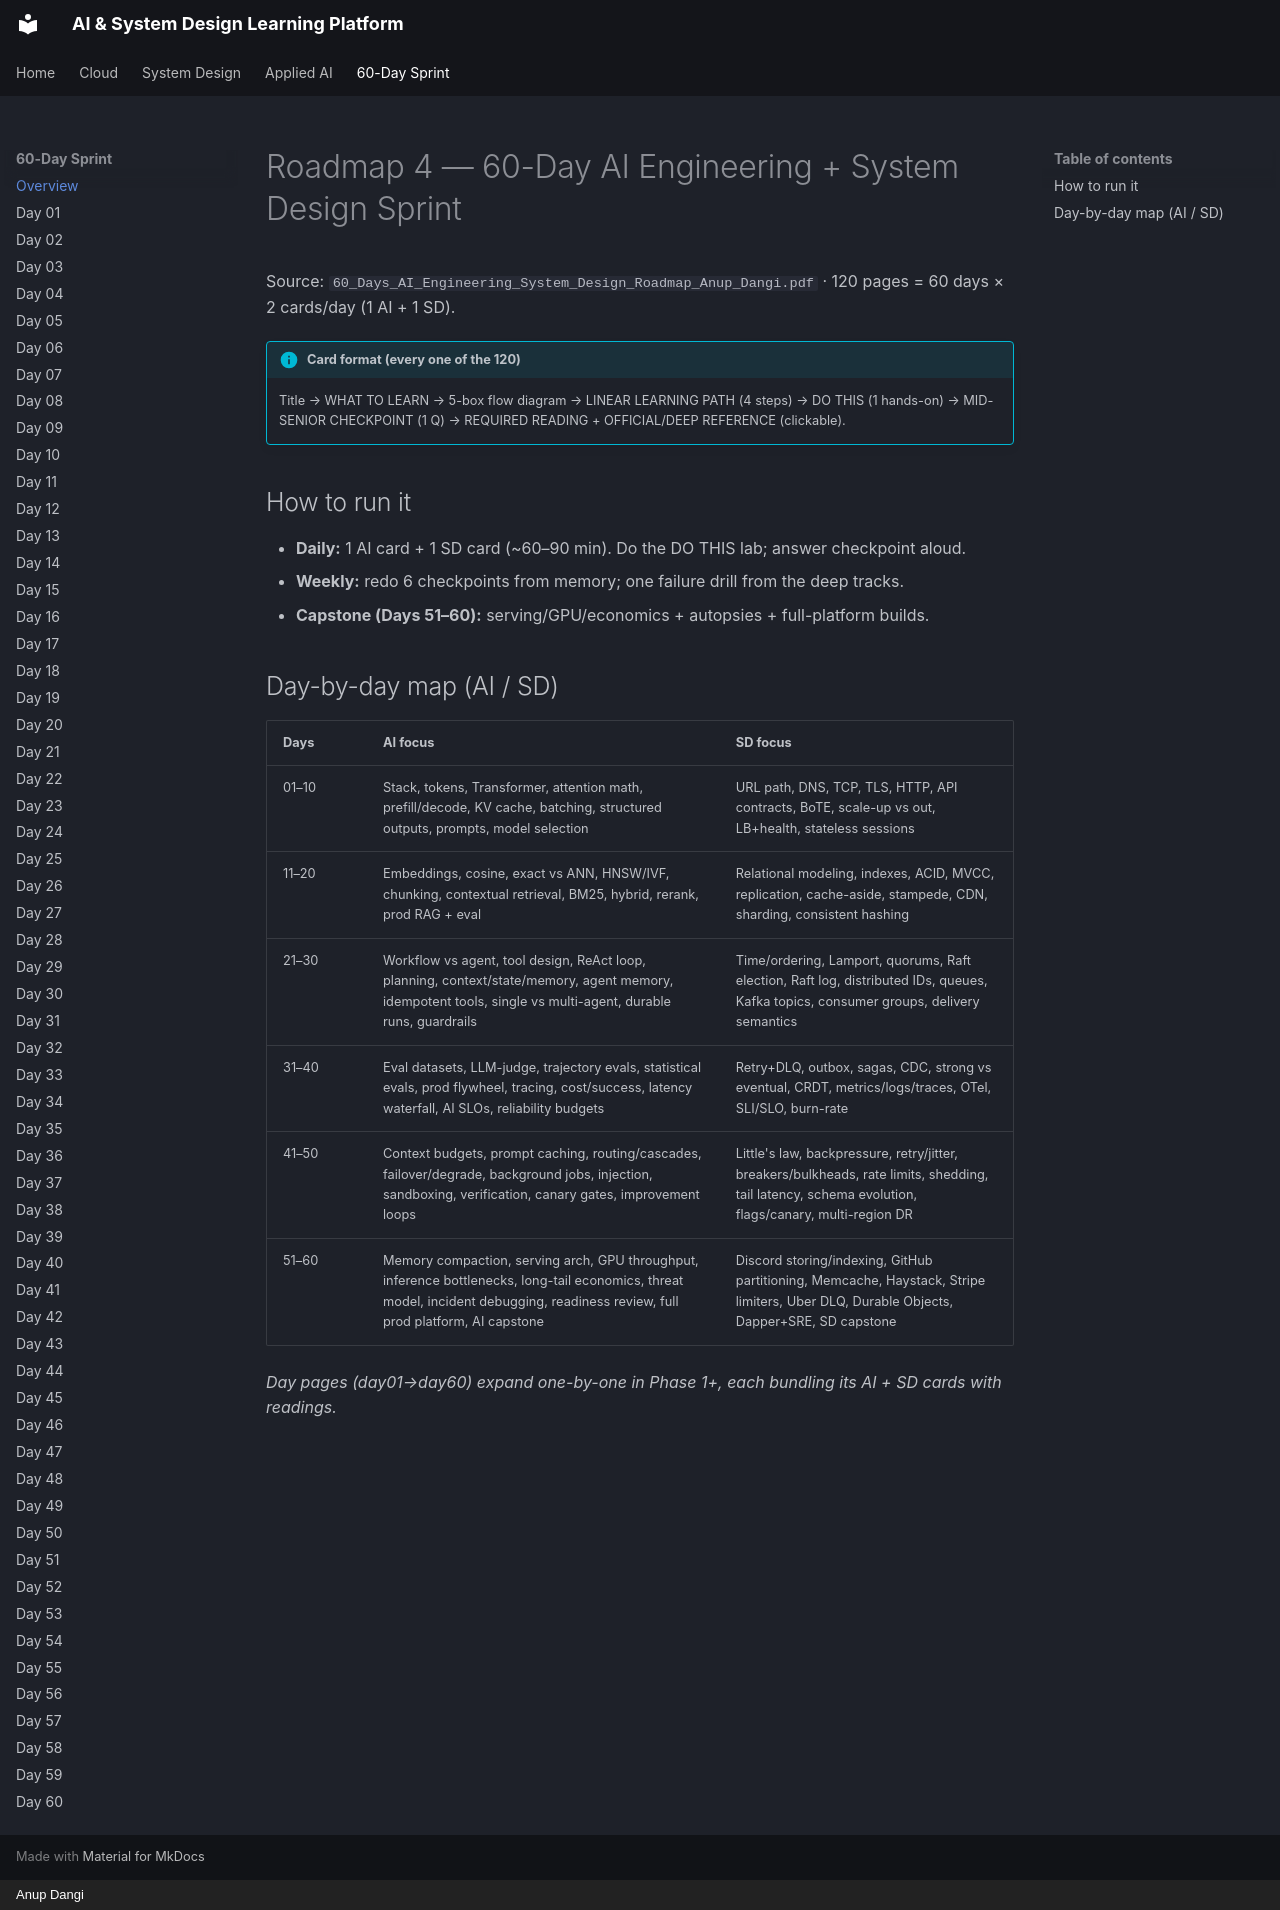

repository: AnupDangi/learnlikeadev · page: 60-day/index.html · generator: mkdocs · copyright: Anup Dangi

# Roadmap 4 — 60-Day AI Engineering + System Design Sprint

Source: `60_Days_AI_Engineering_System_Design_Roadmap_Anup_Dangi.pdf` · 120 pages = 60 days × 2 cards/day (1 AI + 1 SD).

!!! info "Card format (every one of the 120)"
    Title → WHAT TO LEARN → 5-box flow diagram → LINEAR LEARNING PATH (4 steps) → DO THIS (1 hands-on) → MID-SENIOR CHECKPOINT (1 Q) → REQUIRED READING + OFFICIAL/DEEP REFERENCE (clickable).

## How to run it

- **Daily:** 1 AI card + 1 SD card (~60–90 min). Do the DO THIS lab; answer checkpoint aloud.
- **Weekly:** redo 6 checkpoints from memory; one failure drill from the deep tracks.
- **Capstone (Days 51–60):** serving/GPU/economics + autopsies + full-platform builds.

## Day-by-day map (AI / SD)

| Days | AI focus | SD focus |
|------|----------|----------|
| 01–10 | Stack, tokens, Transformer, attention math, prefill/decode, KV cache, batching, structured outputs, prompts, model selection | URL path, DNS, TCP, TLS, HTTP, API contracts, BoTE, scale-up vs out, LB+health, stateless sessions |
| 11–20 | Embeddings, cosine, exact vs ANN, HNSW/IVF, chunking, contextual retrieval, BM25, hybrid, rerank, prod RAG + eval | Relational modeling, indexes, ACID, MVCC, replication, cache-aside, stampede, CDN, sharding, consistent hashing |
| 21–30 | Workflow vs agent, tool design, ReAct loop, planning, context/state/memory, agent memory, idempotent tools, single vs multi-agent, durable runs, guardrails | Time/ordering, Lamport, quorums, Raft election, Raft log, distributed IDs, queues, Kafka topics, consumer groups, delivery semantics |
| 31–40 | Eval datasets, LLM-judge, trajectory evals, statistical evals, prod flywheel, tracing, cost/success, latency waterfall, AI SLOs, reliability budgets | Retry+DLQ, outbox, sagas, CDC, strong vs eventual, CRDT, metrics/logs/traces, OTel, SLI/SLO, burn-rate |
| 41–50 | Context budgets, prompt caching, routing/cascades, failover/degrade, background jobs, injection, sandboxing, verification, canary gates, improvement loops | Little's law, backpressure, retry/jitter, breakers/bulkheads, rate limits, shedding, tail latency, schema evolution, flags/canary, multi-region DR |
| 51–60 | Memory compaction, serving arch, GPU throughput, inference bottlenecks, long-tail economics, threat model, incident debugging, readiness review, full prod platform, AI capstone | Discord storing/indexing, GitHub partitioning, Memcache, Haystack, Stripe limiters, Uber DLQ, Durable Objects, Dapper+SRE, SD capstone |

*Day pages (day01→day60) expand one-by-one in Phase 1+, each bundling its AI + SD cards with readings.*
